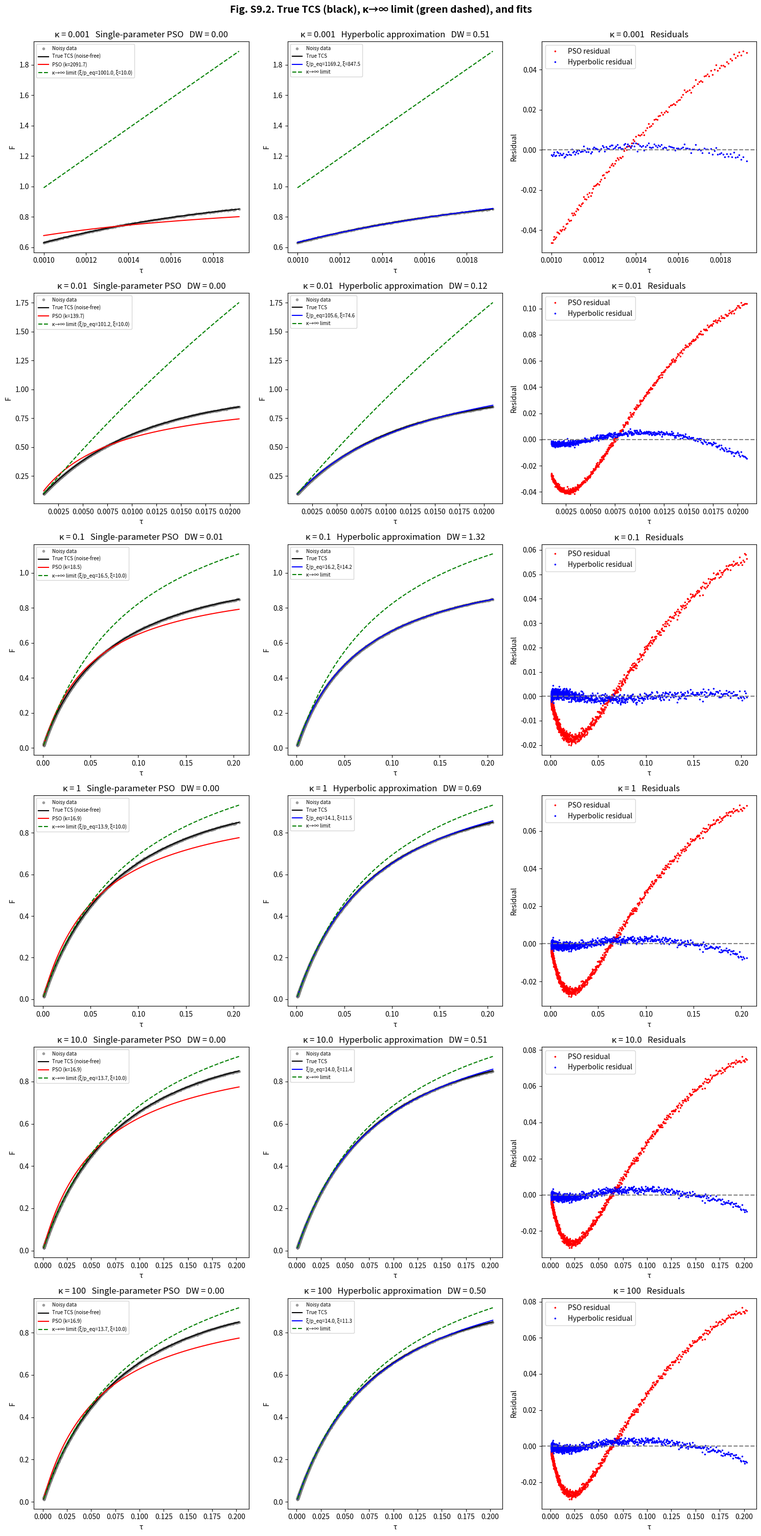

Generate this figure with matplotlib:
# -*- coding: utf-8 -*-
"""
Created on Fri Jul 17 14:17:33 2026

@author: lihuan
"""

import numpy as np
from scipy.integrate import solve_ivp
from scipy.optimize import fsolve, curve_fit
import matplotlib.pyplot as plt
import csv

# ------------------------------------------------------------
# TCS kinetics (n=2, REVERSIBLE)
# ------------------------------------------------------------
def tcs_kinetics(tau, p, xi, kappa):
    """dp/dτ = (1-p)^2 * (ξ - p/κ) - p"""
    return (1 - p)**2 * (xi - p / kappa) - p

def compute_peq(xi, kappa):
    """Solve for equilibrium occupancy p_eq using bisection."""
    def f(p):
        if p >= 1.0:
            return -1e6
        return xi - p/(1-p)**2 - p/kappa
    lo, hi = 0.0, 1.0 - 1e-12
    for _ in range(50):
        mid = (lo + hi) / 2
        if f(mid) > 0:
            lo = mid
        else:
            hi = mid
    return (lo + hi) / 2

def generate_tcs_p(kappa, xi, tau_max, n_points=2000):
    """Generate TCS kinetic data p(τ)."""
    tau = np.logspace(-3, np.log10(tau_max), n_points)
    tau = np.sort(np.unique(np.clip(tau, 0, tau_max)))
    sol = solve_ivp(tcs_kinetics, [0, tau_max], [0.0], t_eval=tau,
                    args=(xi, kappa), method='RK45', rtol=1e-9)
    return tau, sol.y[0]

def durbin_watson(res):
    """Compute Durbin-Watson statistic."""
    return np.sum(np.diff(res)**2) / np.sum(res**2)

def run_noisy_demo():
    # Physical parameters
    xi = 10.0
    tau_max = 10.0
    noise_level = 0.001
    kappa_list = [0.001, 0.01, 0.1, 1, 10.0, 100]

    results = []

    for kappa in kappa_list:
        p_eq = compute_peq(xi, kappa)
        tau, p_true = generate_tcs_p(kappa, xi, tau_max)

        np.random.seed(42)
        noise = noise_level * p_eq * np.random.randn(len(tau))
        p_noisy = np.clip(p_true + noise, 0, 1)

        # Simonin normalisation: F = p / p_eq
        F_noisy = p_noisy / p_eq
        F_true = p_true / p_eq
        mask = F_noisy <= 0.85
        tau_cut, F_cut = tau[mask], F_noisy[mask]
        F_true_cut = F_true[mask]

        # ---- Single-parameter model (literature PSO): F = k*τ/(1+k*τ) ----
        try:
            popt1, _ = curve_fit(lambda t, k: k*t/(1+k*t), tau_cut, F_cut, p0=[10.0])
            k_std = popt1[0]
            F_std = k_std * tau_cut / (1 + k_std * tau_cut)
            res1 = F_cut - F_std
            r2_1 = 1 - np.sum(res1**2) / np.sum((F_cut - np.mean(F_cut))**2)
            dw1 = durbin_watson(res1)
        except:
            k_std, r2_1, dw1 = np.nan, np.nan, np.nan

        # ---- TCS degenerate form (κ→∞): F = (ξ/p_eq)·τ / (1 + ξ·τ) ----
        try:
            popt2, _ = curve_fit(lambda t, slope, curve: slope*t/(1+curve*t),
                                 tau_cut, F_cut, p0=[10.0, 10.0])
            slope_fit, curve_fit_val = popt2
            F_mod = slope_fit * tau_cut / (1 + curve_fit_val * tau_cut)
            res2 = F_cut - F_mod
            r2_2 = 1 - np.sum(res2**2) / np.sum((F_cut - np.mean(F_cut))**2)
            dw2 = durbin_watson(res2)
        except:
            slope_fit, curve_fit_val, r2_2, dw2 = np.nan, np.nan, np.nan, np.nan

        # TCS theoretical values
        slope_theory = xi / p_eq   # theoretical ξ/p_eq
        curve_theory = xi          # theoretical ξ

        results.append({
            'kappa': kappa, 'p_eq': p_eq,
            'tau_cut': tau_cut, 'F_cut': F_cut, 'F_true_cut': F_true_cut,
            'k_std': k_std, 'r2_1': r2_1, 'dw1': dw1,
            'slope_fit': slope_fit, 'curve_fit': curve_fit_val,
            'r2_2': r2_2, 'dw2': dw2,
            'slope_theory': slope_theory, 'curve_theory': curve_theory,
            'res1': res1 if 'res1' in locals() else None,
            'res2': res2 if 'res2' in locals() else None,
        })

    # ---- Print summary (academic English) ----
    print("\n" + "="*120)
    print("Summary for different κ (noise = 0.1%)")
    print(f"{'κ':<8} {'p_eq':<8} {'k_PSO':<10} {'R²_PSO':<10} {'DW_PSO':<10} "
          f"{'ξ/p_eq_fit':<10} {'ξ_fit':<10} {'R²_TCS_deg':<10} {'DW_TCS_deg':<10}")
    print(f"{'':8} {'':8} {'':10} {'':10} {'':10} "
          f"{'(theo. ξ/p_eq)':<10} {'(theo. ξ)':<10}")
    print("-"*100)
    for r in results:
        print(f"{r['kappa']:<8.3f} {r['p_eq']:<8.3f} "
              f"{r['k_std']:<10.3f} {r['r2_1']:<10.4f} {r['dw1']:<10.4f} "
              f"{r['slope_fit']:<10.3f} {r['curve_fit']:<10.3f} "
              f"{r['r2_2']:<10.4f} {r['dw2']:<10.4f}")

    # ---- Save CSV (column names in TCS terminology) ----
    csv_filename = "experiment2_results.csv"
    with open(csv_filename, 'w', newline='') as f:
        writer = csv.writer(f)
        writer.writerow(['κ', 'p_eq',
                         'k_PSO', 'R²_PSO', 'DW_PSO',
                         'ξ/p_eq_fit', 'ξ_fit', 'R²_TCS_degenerate', 'DW_TCS_degenerate',
                         'ξ/p_eq_theoretical', 'ξ_theoretical'])
        for r in results:
            writer.writerow([r['kappa'], r['p_eq'],
                             r['k_std'], r['r2_1'], r['dw1'],
                             r['slope_fit'], r['curve_fit'], r['r2_2'], r['dw2'],
                             r['slope_theory'], r['curve_theory']])
    print(f"\nResults saved to {csv_filename}")

    # ---- Plotting ----
    fig, axes = plt.subplots(len(kappa_list), 3, figsize=(15, 5*len(kappa_list)))

    for i, r in enumerate(results):
        ax0, ax1, ax2 = axes[i, 0], axes[i, 1], axes[i, 2]
        tau_cut = r['tau_cut']
        F_cut = r['F_cut']
        F_true_cut = r['F_true_cut']

        # Left panel: single-parameter model (PSO)
        ax0.plot(tau_cut, F_cut, 'o', markersize=3, color='gray', alpha=0.7, label='Noisy data')
        ax0.plot(tau_cut, F_true_cut, 'k-', linewidth=1.5, label='True TCS (noise-free)')
        if not np.isnan(r['k_std']):
            ax0.plot(tau_cut, r['k_std'] * tau_cut / (1 + r['k_std'] * tau_cut),
                     'r-', label=f'PSO (k={r["k_std"]:.1f})')
        ax0.plot(tau_cut, r['slope_theory'] * tau_cut / (1 + r['curve_theory'] * tau_cut),
                 'g--', label=f'κ→∞ limit (ξ/p_eq={r["slope_theory"]:.1f}, ξ={r["curve_theory"]:.1f})')
        ax0.set_title(f'κ = {r["kappa"]}   Single-parameter PSO   DW = {r["dw1"]:.2f}')
        ax0.set_xlabel('τ'); ax0.set_ylabel('F')
        ax0.legend(fontsize=7)

        # Middle panel: hyperbolic approximation
        ax1.plot(tau_cut, F_cut, 'o', markersize=3, color='gray', alpha=0.7, label='Noisy data')
        ax1.plot(tau_cut, F_true_cut, 'k-', linewidth=1.5, label='True TCS')
        if not np.isnan(r['slope_fit']):
            ax1.plot(tau_cut, r['slope_fit'] * tau_cut / (1 + r['curve_fit'] * tau_cut),
                     'b-', label=f'ξ/p_eq={r["slope_fit"]:.1f}, ξ={r["curve_fit"]:.1f}')
        ax1.plot(tau_cut, r['slope_theory'] * tau_cut / (1 + r['curve_theory'] * tau_cut),
                 'g--', label=f'κ→∞ limit')
        ax1.set_title(f'κ = {r["kappa"]}   Hyperbolic approximation   DW = {r["dw2"]:.2f}')
        ax1.set_xlabel('τ'); ax1.set_ylabel('F')
        ax1.legend(fontsize=7)

        # Right panel: residuals
        if r['res1'] is not None:
            ax2.plot(tau_cut, r['res1'], 'r.', markersize=3, label='PSO residual')
        if r['res2'] is not None:
            ax2.plot(tau_cut, r['res2'], 'b.', markersize=3, label='Hyperbolic residual')
        ax2.axhline(0, color='gray', linestyle='--')
        ax2.set_title(f'κ = {r["kappa"]}   Residuals')
        ax2.set_xlabel('τ'); ax2.set_ylabel('Residual')
        ax2.legend()

    fig.suptitle('Fig. S9.2. True TCS (black), κ→∞ limit (green dashed), and fits',
                 fontweight='bold', fontsize=14, y=1)
    plt.tight_layout()

    plt.savefig('SI_S9_Table_S9_2_and_Figure_S9_2.svg', dpi=100)
    plt.show()

if __name__ == "__main__":
    run_noisy_demo()
